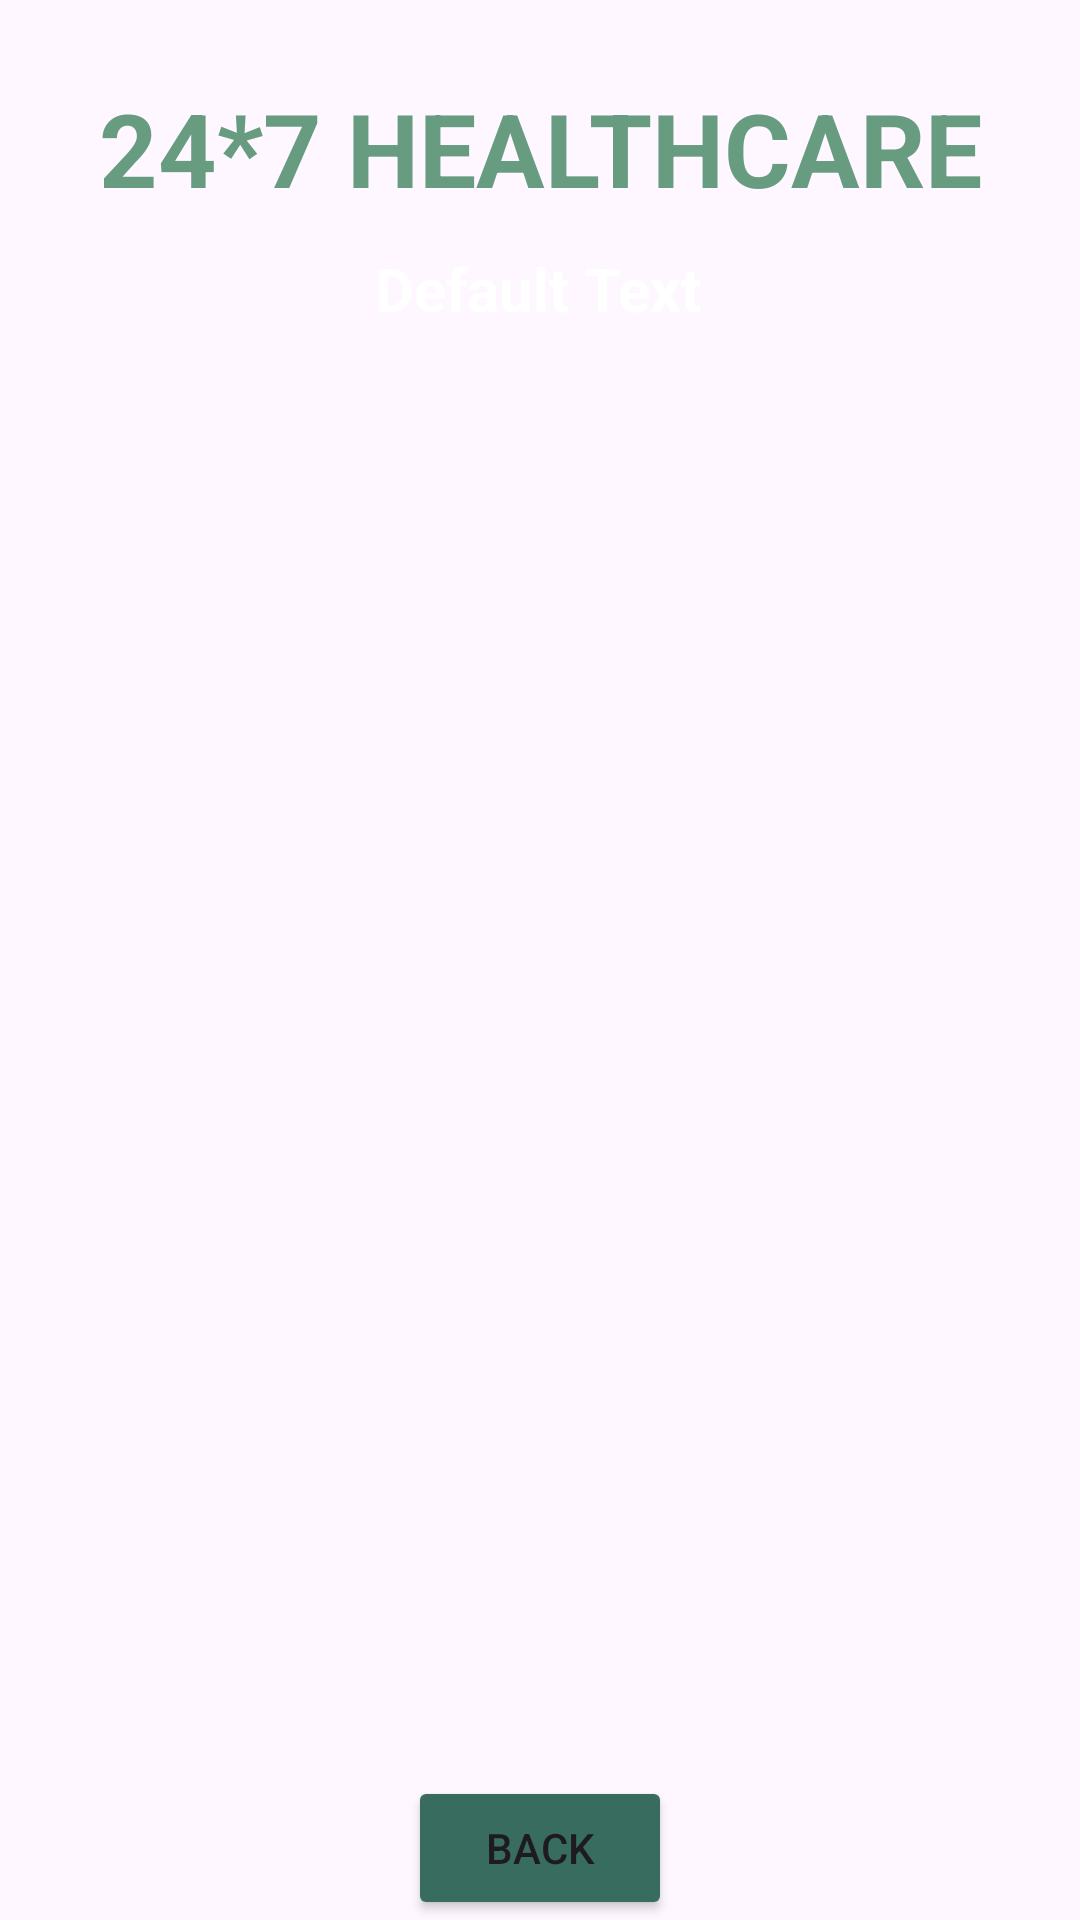

Here is an Android app screen rendered from its layout file. Give the layout XML and the strings, colors and styles it references.
<!-- AndroidManifest.xml: application theme Theme.MyHealthPal -->
<!-- res/layout/activity_doctor_details.xml -->
<?xml version="1.0" encoding="utf-8"?>
<androidx.constraintlayout.widget.ConstraintLayout xmlns:android="http://schemas.android.com/apk/res/android"
    xmlns:app="http://schemas.android.com/apk/res-auto"
    xmlns:tools="http://schemas.android.com/tools"
    android:layout_width="match_parent"
    android:layout_height="match_parent"
    android:background="@drawable/background2"
    tools:context=".DoctorDetailsActivity">

    <TextView
        android:id="@+id/textViewLDName"
        android:layout_width="wrap_content"
        android:layout_height="wrap_content"
        android:text="24*7 HEALTHCARE"
        android:textColor="@color/color2"
        android:textSize="34sp"
        android:textStyle="bold"
        app:layout_constraintBottom_toBottomOf="parent"
        app:layout_constraintEnd_toEndOf="parent"
        app:layout_constraintStart_toStartOf="parent"
        app:layout_constraintTop_toTopOf="parent"
        app:layout_constraintVertical_bias="0.045" />

    <TextView
        android:id="@+id/textViewCart"
        android:layout_width="wrap_content"
        android:layout_height="wrap_content"
        android:text="Default Text"
        android:textColor="@color/colorWhite"
        android:textSize="20sp"
        android:textStyle="bold"
        app:layout_constraintBottom_toBottomOf="parent"
        app:layout_constraintEnd_toEndOf="parent"
        app:layout_constraintHorizontal_bias="0.498"
        app:layout_constraintStart_toStartOf="parent"
        app:layout_constraintTop_toBottomOf="@+id/textViewLDName"
        app:layout_constraintVertical_bias="0.0199999" />

    <ListView
        android:id="@+id/listViewLT"
        android:layout_width="350dp"
        android:layout_height="500dp"
        android:layout_margin="10dp"
        android:layout_marginStart="16dp"
        android:layout_marginTop="16dp"
        android:layout_marginEnd="16dp"
        app:layout_constraintBottom_toBottomOf="parent"
        app:layout_constraintEnd_toEndOf="parent"
        app:layout_constraintStart_toStartOf="parent"
        app:layout_constraintTop_toBottomOf="@+id/textViewCart" />
    <Button
        android:id="@+id/buttonCartCheckout"
        android:layout_width="wrap_content"
        android:layout_height="wrap_content"
        android:backgroundTint="@color/color4"
        android:text="Back"
        app:layout_constraintBottom_toBottomOf="parent"
        app:layout_constraintEnd_toEndOf="parent"
        app:layout_constraintStart_toStartOf="parent"
        app:layout_constraintVertical_bias="0.69"/>

</androidx.constraintlayout.widget.ConstraintLayout>
<!-- resources referenced by this layout -->
<resources>
  <color name="color2">#FF689C80</color>
  <color name="color4">#FF386C5F</color>
  <color name="colorWhite">#FFFFFF</color>
  <style name="Theme.MyHealthPal" parent="Base.Theme.MyHealthPal" />
  <style name="Base.Theme.MyHealthPal" parent="Theme.Material3.Light.NoActionBar">
          
          <item name="windowActionBar">false</item>
          <item name="windowNoTitle">true</item>
          <item name="android:windowFullscreen">true</item>
          
      </style>
</resources>
